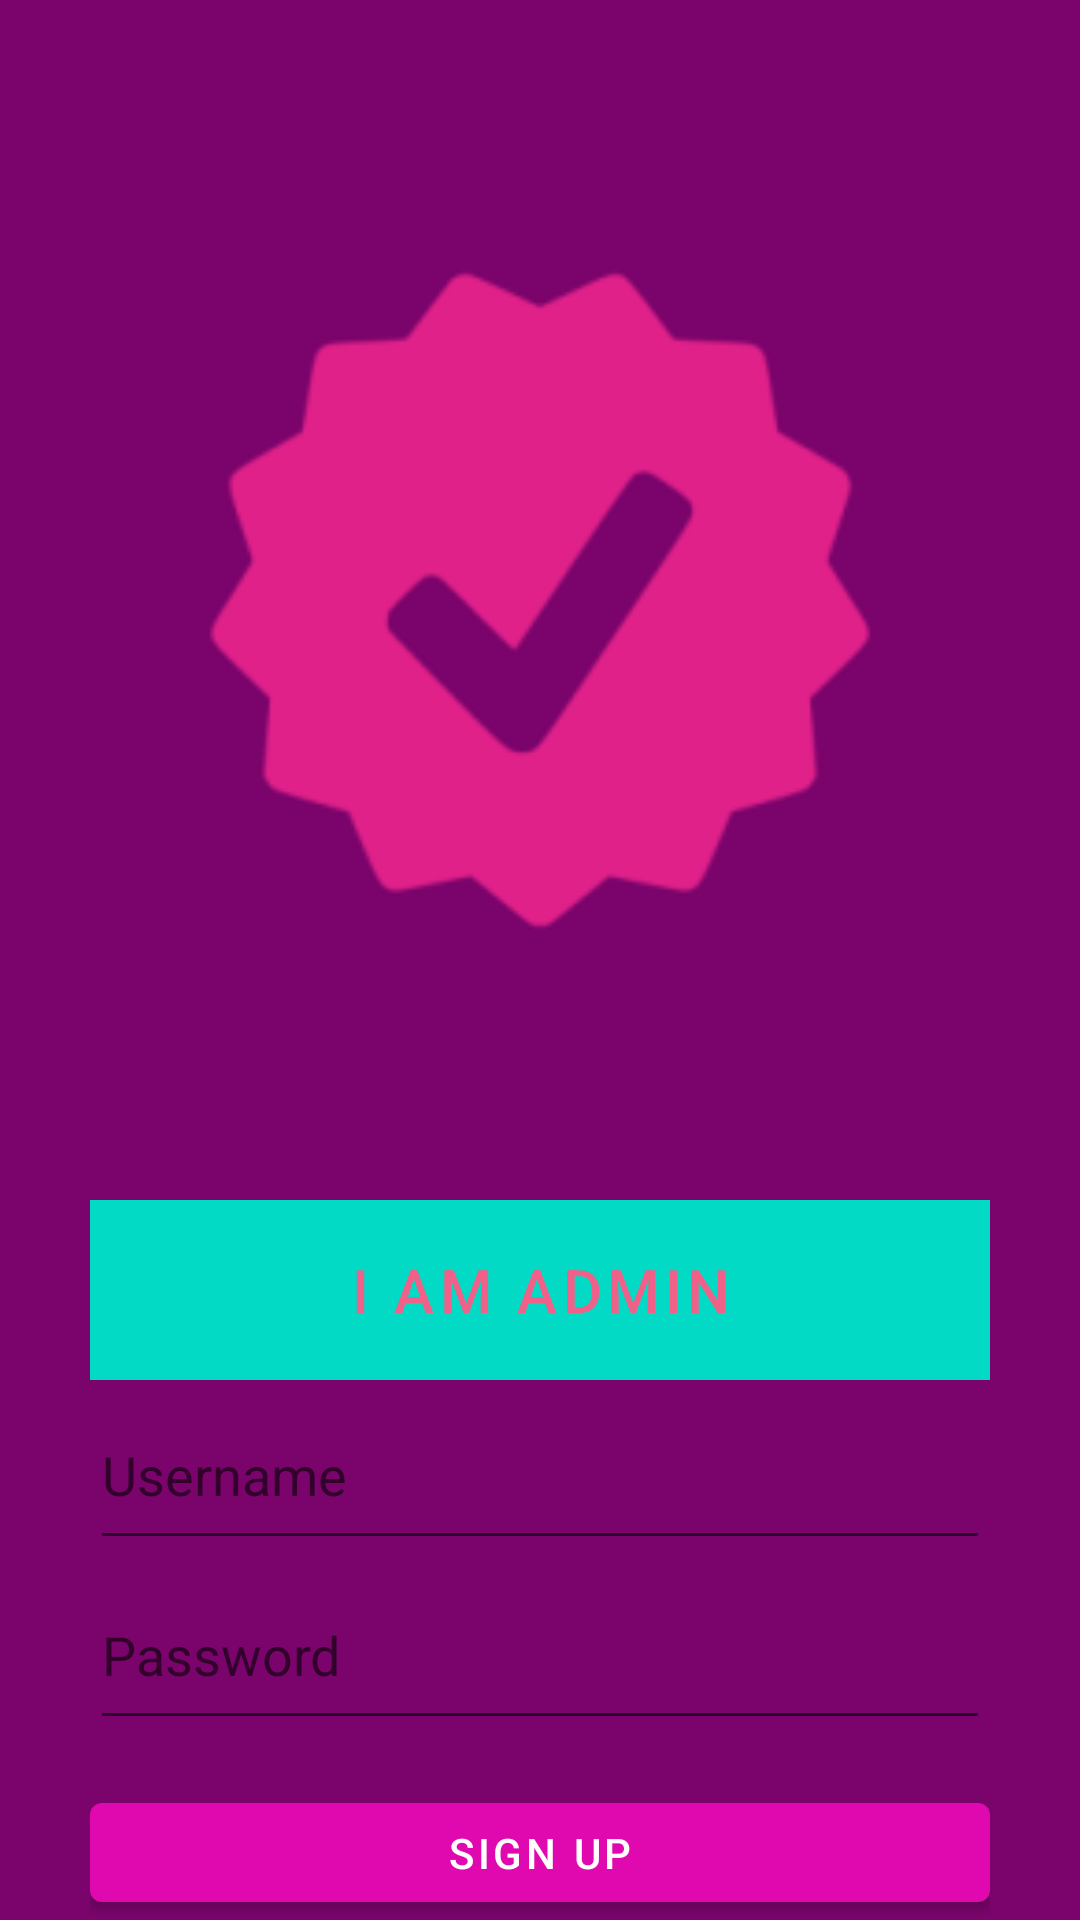

The Android layout XML behind this screen, and the referenced resources:
<!-- AndroidManifest.xml: application theme Theme.TaskManager -->
<!-- res/layout/fragment_sign_up.xml -->
<?xml version="1.0" encoding="utf-8"?>
<LinearLayout xmlns:android="http://schemas.android.com/apk/res/android"
    xmlns:app="http://schemas.android.com/apk/res-auto"
    xmlns:tools="http://schemas.android.com/tools"
    android:id="@+id/linear_layout_sign_up"
    android:layout_width="match_parent"
    android:layout_height="match_parent"
    android:gravity="center"
    android:orientation="vertical"
    tools:context=".controller.fragment.SignUpFragment">


    <com.google.android.material.imageview.ShapeableImageView
        android:layout_width="400dp"
        android:layout_height="400dp"
        app:srcCompat="@mipmap/img_setting_check_pink" />

    <com.google.android.material.button.MaterialButton
        android:id="@+id/btn_sign_up_admin"
        style="@style/Widget.MaterialComponents.Button.OutlinedButton"
        android:layout_width="300dp"
        android:layout_height="60dp"
        android:layout_gravity="center"
        android:background="#FFFFFF"
        android:backgroundTint="@color/yellow_33"
        android:text="I am admin"
        android:textColor="@color/pink_89"
        android:textSize="20sp"
        app:backgroundTint="@color/blue_35"
        app:iconTint="#FFFFFF" />


    <com.google.android.material.textfield.TextInputEditText
        android:id="@+id/edit_text_username"
        android:layout_width="300dp"
        android:layout_height="60dp"
        android:layout_gravity="center"
        android:hint="@string/hint_username"
        android:inputType="textPersonName"
        android:textColor="@color/black_00" />

    <com.google.android.material.textfield.TextInputEditText
        android:id="@+id/edit_text_password"
        android:layout_width="300dp"
        android:layout_height="60dp"
        android:layout_gravity="center"
        android:hint="@string/hint_password"
        android:inputType="textPassword"
        android:textColor="@color/black_00" />

    <LinearLayout
        android:layout_width="wrap_content"
        android:layout_height="wrap_content"
        android:layout_marginTop="15dp"
        android:orientation="vertical">


        <com.google.android.material.button.MaterialButton
            android:id="@+id/btn_sign_up"
            style="@style/Widget.MaterialComponents.Button"
            android:layout_width="300dp"
            android:layout_height="wrap_content"
            android:text="@string/button_sign_up" />


    </LinearLayout>
</LinearLayout>
<!-- resources referenced by this layout -->
<resources>
  <color name="black_00">#FF000000</color>
  <color name="blue_35">#FF03DAC5</color>
  <color name="pink_89">#ef6189</color>
  <color name="yellow_33">#f3ff3e</color>
  <!-- mipmap img_setting_check_pink: png bitmap (mipmap-hdpi, 2678 bytes) -->
  <string name="button_sign_up">Sign Up</string>
  <string name="hint_password">Password</string>
  <string name="hint_username">Username</string>
  <style name="Theme.TaskManager" parent="Theme.MaterialComponents.DayNight.DarkActionBar">
          <item name="android:windowBackground">@color/violet_46</item>
  
          
          <item name="colorPrimary">@color/violet_08</item>
          <item name="colorPrimaryVariant">@color/violet_46</item>
          <item name="colorOnPrimary">@color/white_ff</item>
          
          <item name="colorSecondary">@color/blue_35</item>
          <item name="colorOnSecondary">@color/blue_35</item>
          <item name="colorSecondaryVariant">@color/blue_86</item>
  
          <item name="android:statusBarColor" tools:targetApi="l">?attr/colorPrimaryVariant</item>
      </style>
  <color name="violet_46">#7a046b</color>
  <color name="violet_08">#e008af</color>
  <color name="white_ff">#FFFFFFFF</color>
  <color name="blue_86">#FF018786</color>
</resources>
